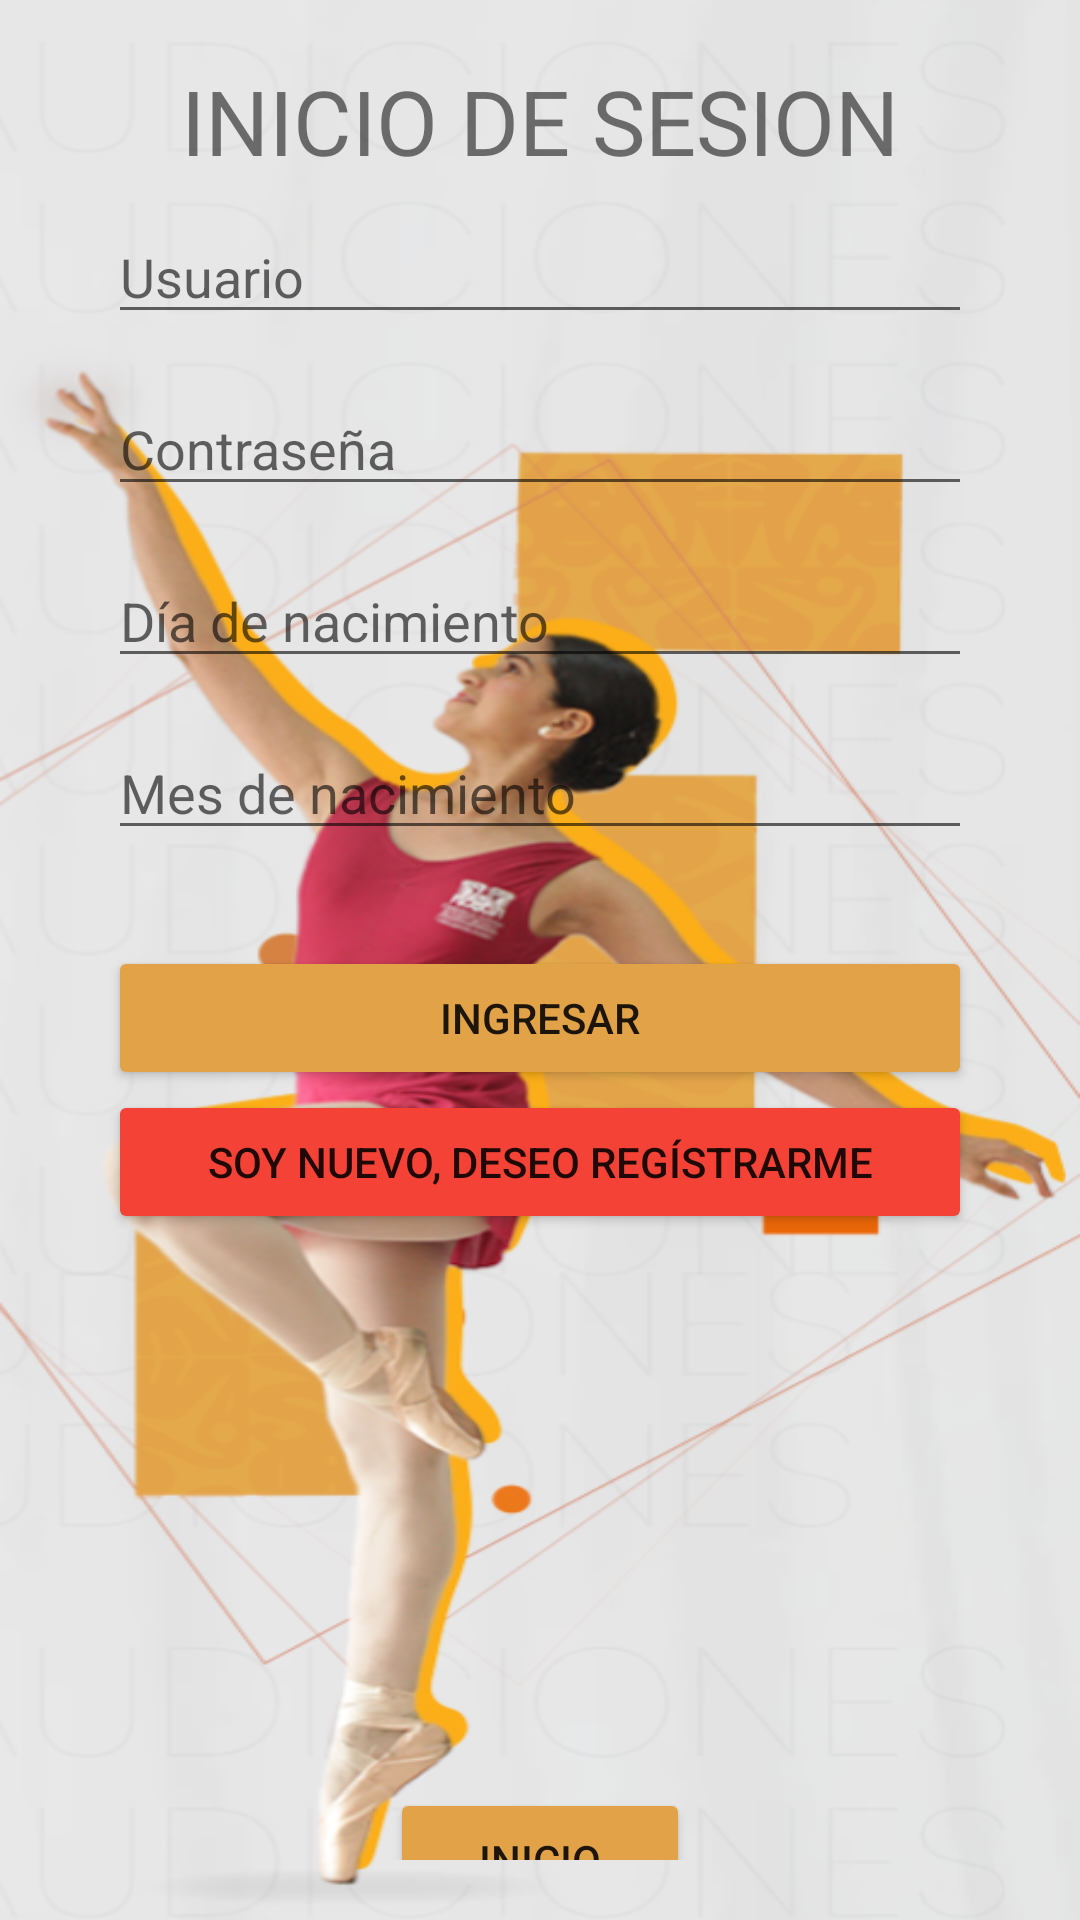

The Android layout XML behind this screen, and the referenced resources:
<!-- AndroidManifest.xml: application theme Theme.AcademiaDanza -->
<!-- res/layout/activity_inicio_sesion.xml -->
<?xml version="1.0" encoding="utf-8"?>
<androidx.constraintlayout.widget.ConstraintLayout
    xmlns:android="http://schemas.android.com/apk/res/android"
    xmlns:app="http://schemas.android.com/apk/res-auto"
    xmlns:tools="http://schemas.android.com/tools"
    android:id="@+id/InicioSesion"
    android:layout_width="match_parent"
    android:layout_height="match_parent"
    android:padding="20dp"
    android:background="@drawable/home">

    
    <EditText
        android:id="@+id/txtUsuario"
        android:layout_width="0dp"
        android:layout_height="wrap_content"
        android:hint="Usuario"
        android:inputType="text"
        app:layout_constraintTop_toTopOf="parent"
        app:layout_constraintStart_toStartOf="parent"
        app:layout_constraintEnd_toEndOf="parent"
        android:layout_marginTop="50dp"
        android:layout_marginHorizontal="16dp" />

    
    <EditText
        android:id="@+id/txtContrasena"
        android:layout_width="0dp"
        android:layout_height="wrap_content"
        android:hint="Contraseña"
        android:inputType="textPassword"
        app:layout_constraintTop_toBottomOf="@id/txtUsuario"
        app:layout_constraintStart_toStartOf="parent"
        app:layout_constraintEnd_toEndOf="parent"
        android:layout_marginTop="16dp"
        android:layout_marginHorizontal="16dp" />

    
    <EditText
        android:id="@+id/txtDia"
        android:layout_width="0dp"
        android:layout_height="wrap_content"
        android:hint="Día de nacimiento"
        android:inputType="number"
        app:layout_constraintTop_toBottomOf="@id/txtContrasena"
        app:layout_constraintStart_toStartOf="parent"
        app:layout_constraintEnd_toEndOf="parent"
        android:layout_marginTop="16dp"
        android:layout_marginHorizontal="16dp" />

    
    <EditText
        android:id="@+id/txtMes"
        android:layout_width="0dp"
        android:layout_height="wrap_content"
        android:hint="Mes de nacimiento"
        android:inputType="number"
        app:layout_constraintTop_toBottomOf="@id/txtDia"
        app:layout_constraintStart_toStartOf="parent"
        app:layout_constraintEnd_toEndOf="parent"
        android:layout_marginTop="16dp"
        android:layout_marginHorizontal="16dp" />

    
    <Button
        android:id="@+id/btnIngresar"
        android:layout_width="0dp"
        android:layout_height="wrap_content"
        android:text="Ingresar"
        android:backgroundTint="#E1A248"
        app:layout_constraintTop_toBottomOf="@id/txtMes"
        app:layout_constraintStart_toStartOf="parent"
        app:layout_constraintEnd_toEndOf="parent"
        android:layout_marginTop="32dp"
        android:layout_marginHorizontal="16dp" />

    <Button
        android:id="@+id/btnRegistro"
        android:layout_width="0dp"
        android:layout_height="wrap_content"
        android:text="Soy Nuevo, Deseo Regístrarme"
        android:backgroundTint="#F44336"
        app:layout_constraintTop_toBottomOf="@id/btnIngresar"
        app:layout_constraintStart_toStartOf="parent"
        app:layout_constraintEnd_toEndOf="parent"
        android:layout_marginTop="0dp"
        android:layout_marginHorizontal="16dp" />

    <Button
        android:id="@+id/Inicio"
        android:layout_width="100dp"
        android:layout_height="wrap_content"
        android:backgroundTint="#E1A248"
        android:text="Inicio"
        android:layout_marginTop="600dp"
        app:layout_constraintBottom_toBottomOf="parent"
        app:layout_constraintEnd_toEndOf="parent"
        app:layout_constraintStart_toStartOf="parent"
        app:layout_constraintTop_toTopOf="parent" />

    <TextView
        android:id="@+id/textView12"
        android:layout_width="wrap_content"
        android:layout_height="wrap_content"
        android:layout_marginTop="0dp"
        android:text="Inicio de Sesion"
        android:textAllCaps="true"
        android:textSize="30sp"
        app:layout_constraintEnd_toEndOf="parent"
        app:layout_constraintStart_toStartOf="parent"
        app:layout_constraintTop_toTopOf="parent" />


</androidx.constraintlayout.widget.ConstraintLayout>
<!-- resources referenced by this layout -->
<resources>
  <!-- drawable home: png bitmap (drawable, 296801 bytes) -->
  <style name="Theme.AcademiaDanza" parent="Theme.AppCompat.Light.DarkActionBar">
          <item name="colorPrimary">@color/purple_500</item>
          <item name="colorPrimaryDark">@color/purple_700</item>
          <item name="colorAccent">@color/teal_200</item>
      </style>
  <!-- not gathered from this repository: default colours our renderer supplied (Android Studio template values) -->
  <color name="purple_500">#FF6200EE</color>
  <color name="purple_700">#FF3700B3</color>
  <color name="teal_200">#FF03DAC5</color>
</resources>
